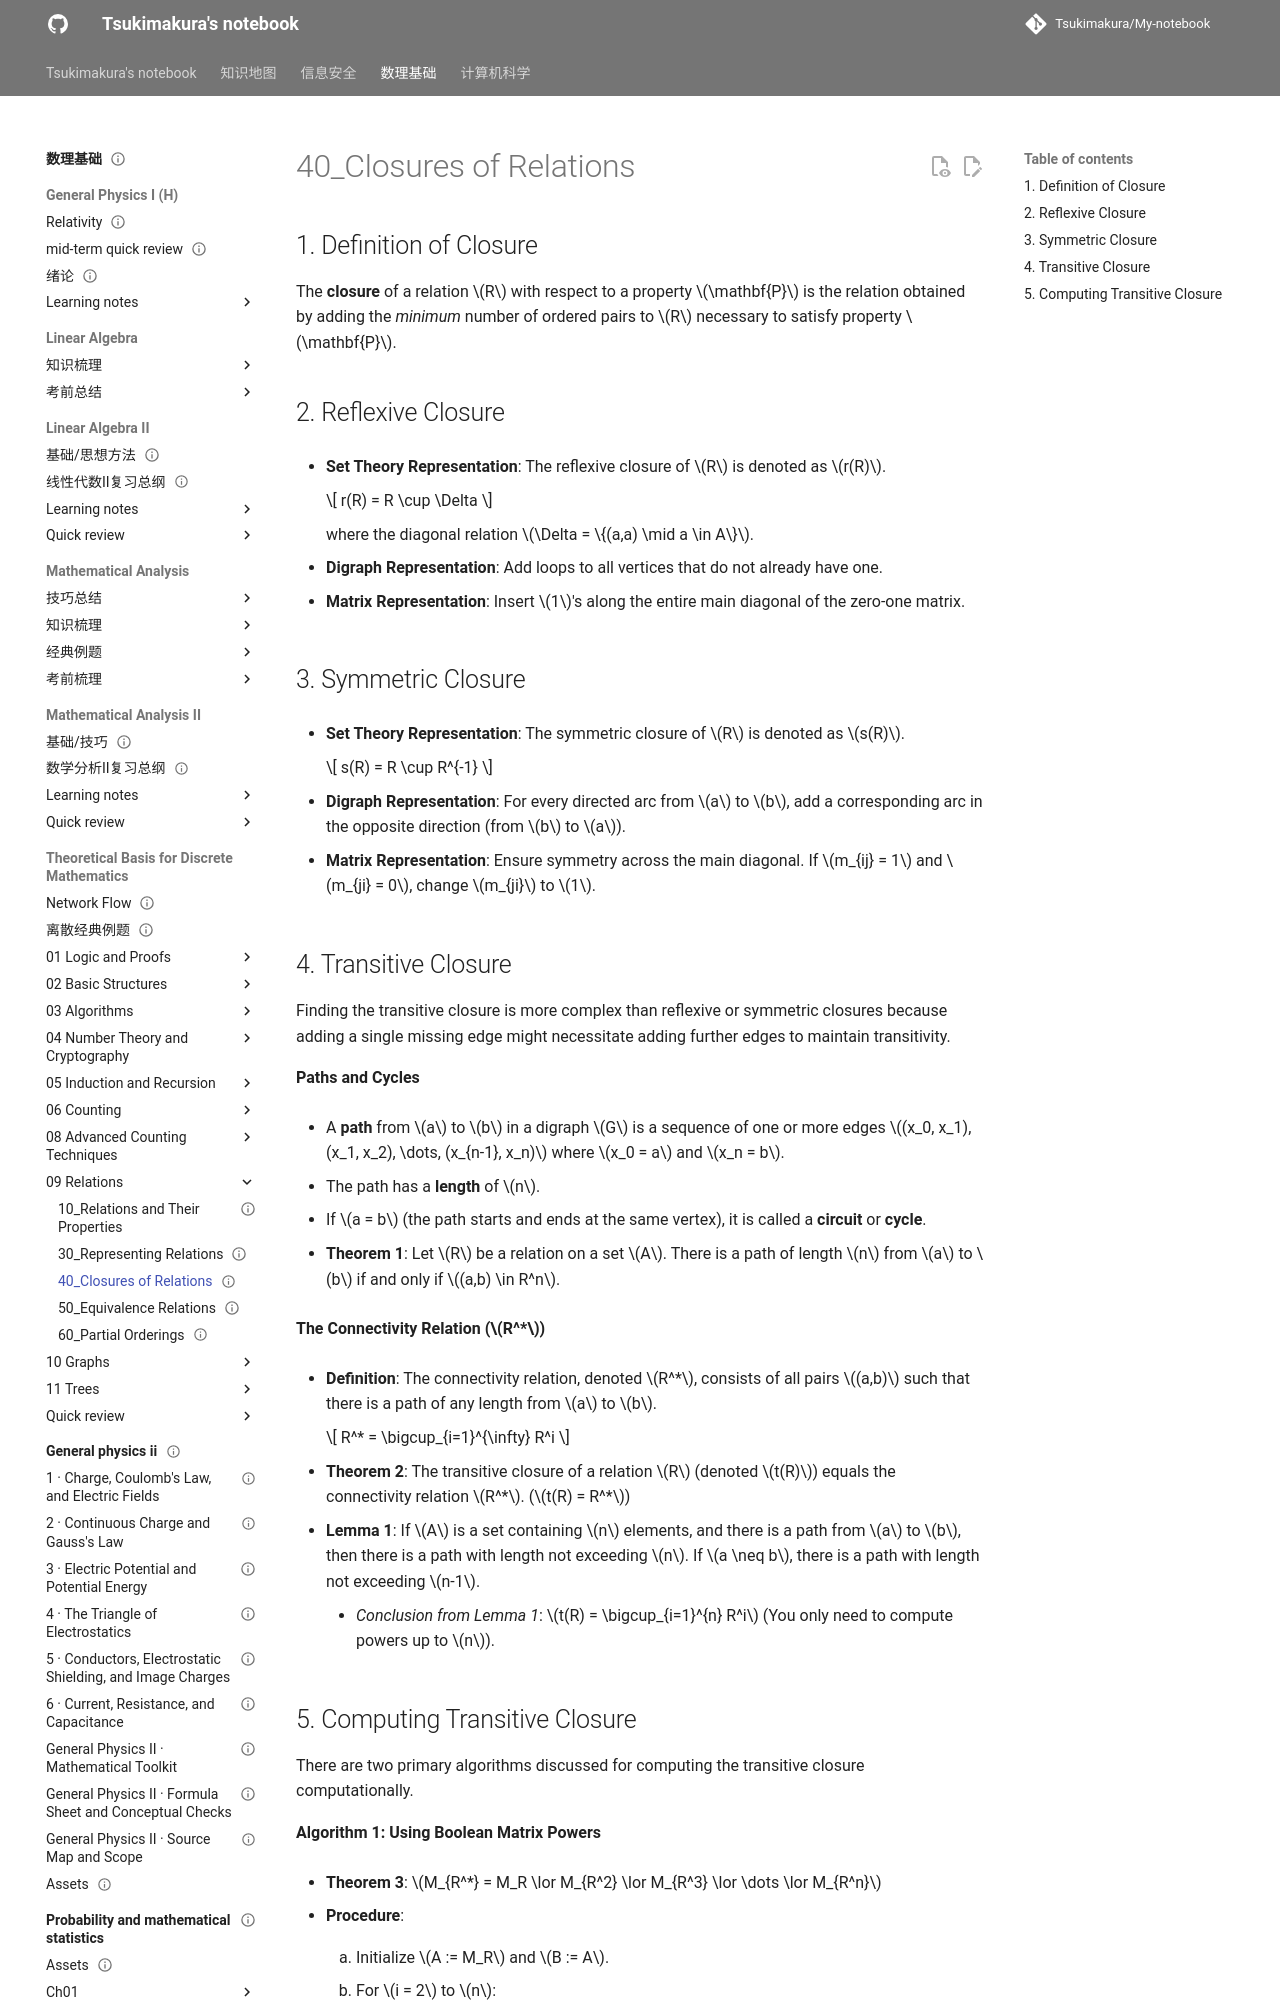

repository: Tsukimakura/My-notebook · page: 数理基础/Theoretical Basis for Discrete Mathematics/09_Relations/40_Closures of Relations/index.html · generator: mkdocs

---
title: "40_Closures of Relations"
status: draft
tags: [math-physics]
created: null
updated: 2026-10-06
sources: []
---

# 40_Closures of Relations

## 1. Definition of Closure

The **closure** of a relation $R$ with respect to a property $\mathbf{P}$ is the relation obtained by adding the _minimum_ number of ordered pairs to $R$ necessary to satisfy property $\mathbf{P}$.

## 2. Reflexive Closure

- **Set Theory Representation**: The reflexive closure of $R$ is denoted as $r(R)$.

    $$
r(R) = R \cup \Delta
    $$

    where the diagonal relation $\Delta = \{(a,a) \mid a \in A\}$.

- **Digraph Representation**: Add loops to all vertices that do not already have one.

- **Matrix Representation**: Insert $1$'s along the entire main diagonal of the zero-one matrix.

## 3. Symmetric Closure

- **Set Theory Representation**: The symmetric closure of $R$ is denoted as $s(R)$.

    $$
s(R) = R \cup R^{-1}
    $$

- **Digraph Representation**: For every directed arc from $a$ to $b$, add a corresponding arc in the opposite direction (from $b$ to $a$).

- **Matrix Representation**: Ensure symmetry across the main diagonal. If $m_{ij} = 1$ and $m_{ji} = 0$, change $m_{ji}$ to $1$.

## 4. Transitive Closure

Finding the transitive closure is more complex than reflexive or symmetric closures because adding a single missing edge might necessitate adding further edges to maintain transitivity.

**Paths and Cycles**

- A **path** from $a$ to $b$ in a digraph $G$ is a sequence of one or more edges $(x_0, x_1), (x_1, x_2), \dots, (x_{n-1}, x_n)$ where $x_0 = a$ and $x_n = b$.

- The path has a **length** of $n$.

- If $a = b$ (the path starts and ends at the same vertex), it is called a **circuit** or **cycle**.

- **Theorem 1**: Let $R$ be a relation on a set $A$. There is a path of length $n$ from $a$ to $b$ if and only if $(a,b) \in R^n$.

**The Connectivity Relation ($R^*$)**

- **Definition**: The connectivity relation, denoted $R^*$, consists of all pairs $(a,b)$ such that there is a path of any length from $a$ to $b$.

    $$
R^* = \bigcup_{i=1}^{\infty} R^i
    $$

- **Theorem 2**: The transitive closure of a relation $R$ (denoted $t(R)$) equals the connectivity relation $R^*$. ($t(R) = R^*$)

- **Lemma 1**: If $A$ is a set containing $n$ elements, and there is a path from $a$ to $b$, then there is a path with length not exceeding $n$. If $a \neq b$, there is a path with length not exceeding $n-1$.

    - _Conclusion from Lemma 1_: $t(R) = \bigcup_{i=1}^{n} R^i$ (You only need to compute powers up to $n$).
